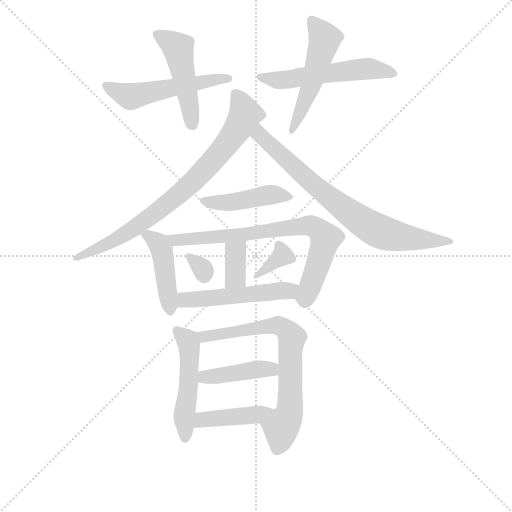
t = 0.00 s
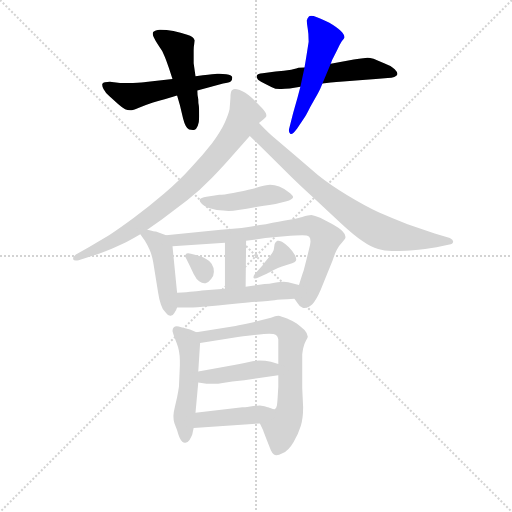
t = 2.30 s
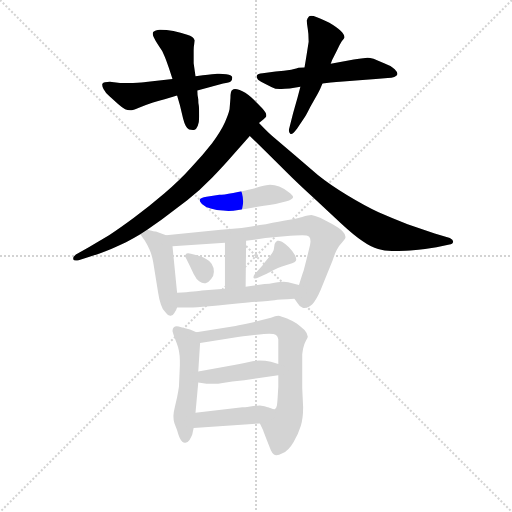
t = 4.60 s
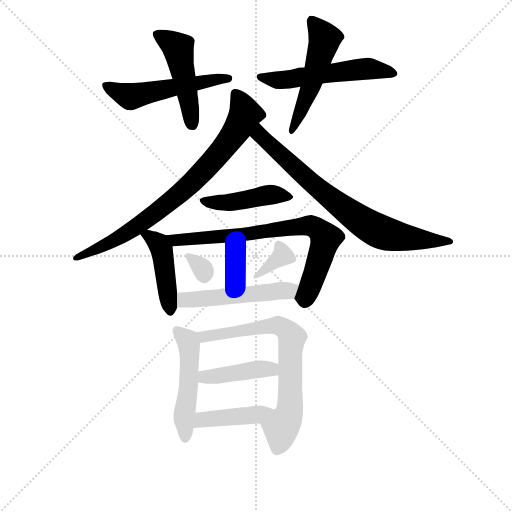
t = 6.90 s
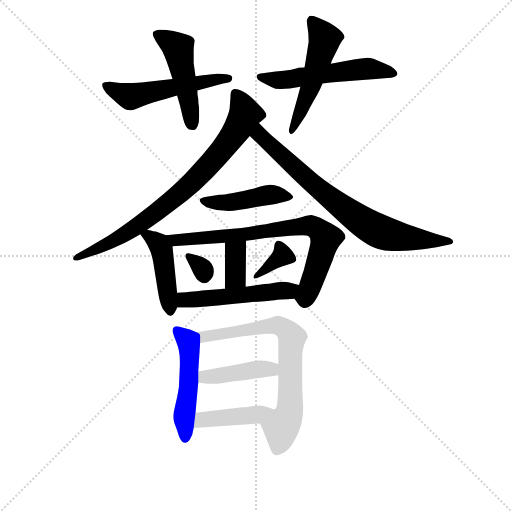
t = 9.20 s
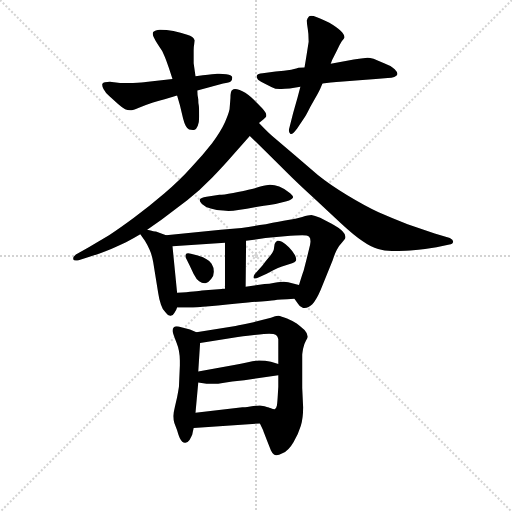
t = 11.49 s

The animated SVG that drew these frames (rendered in a browser with its animation timeline set to each time). Animation: 17 CSS @keyframes rules; one cycle of 11.49 s.

<svg version="1.1" viewBox="0 0 1024 1024" xmlns="http://www.w3.org/2000/svg">
  <g stroke="lightgray" stroke-dasharray="1,1" stroke-width="1" transform="scale(4, 4)">
    <line x1="0" y1="0" x2="256" y2="256"></line>
    <line x1="256" y1="0" x2="0" y2="256"></line>
    <line x1="128" y1="0" x2="128" y2="256"></line>
    <line x1="0" y1="128" x2="256" y2="128"></line>
  </g>
<g transform="scale(0.92, -0.92) translate(60, -900)">
   <style type="text/css">
    @keyframes keyframes0 {
      from {
       stroke: blue;
       stroke-dashoffset: 532;
       stroke-width: 128;
       }
       63% {
       animation-timing-function: step-end;
       stroke: blue;
       stroke-dashoffset: 0;
       stroke-width: 128;
       }
       to {
       stroke: black;
       stroke-width: 1024;
       }
       }
       #make-me-a-hanzi-animation-0 {
         animation: keyframes0 0.682943s both;
         animation-delay: 0.000000s;
         animation-timing-function: linear;
       }
    @keyframes keyframes1 {
      from {
       stroke: blue;
       stroke-dashoffset: 481;
       stroke-width: 128;
       }
       61% {
       animation-timing-function: step-end;
       stroke: blue;
       stroke-dashoffset: 0;
       stroke-width: 128;
       }
       to {
       stroke: black;
       stroke-width: 1024;
       }
       }
       #make-me-a-hanzi-animation-1 {
         animation: keyframes1 0.641439s both;
         animation-delay: 0.682943s;
         animation-timing-function: linear;
       }
    @keyframes keyframes2 {
      from {
       stroke: blue;
       stroke-dashoffset: 552;
       stroke-width: 128;
       }
       64% {
       animation-timing-function: step-end;
       stroke: blue;
       stroke-dashoffset: 0;
       stroke-width: 128;
       }
       to {
       stroke: black;
       stroke-width: 1024;
       }
       }
       #make-me-a-hanzi-animation-2 {
         animation: keyframes2 0.699219s both;
         animation-delay: 1.324382s;
         animation-timing-function: linear;
       }
    @keyframes keyframes3 {
      from {
       stroke: blue;
       stroke-dashoffset: 523;
       stroke-width: 128;
       }
       63% {
       animation-timing-function: step-end;
       stroke: blue;
       stroke-dashoffset: 0;
       stroke-width: 128;
       }
       to {
       stroke: black;
       stroke-width: 1024;
       }
       }
       #make-me-a-hanzi-animation-3 {
         animation: keyframes3 0.675618s both;
         animation-delay: 2.023600s;
         animation-timing-function: linear;
       }
    @keyframes keyframes4 {
      from {
       stroke: blue;
       stroke-dashoffset: 801;
       stroke-width: 128;
       }
       72% {
       animation-timing-function: step-end;
       stroke: blue;
       stroke-dashoffset: 0;
       stroke-width: 128;
       }
       to {
       stroke: black;
       stroke-width: 1024;
       }
       }
       #make-me-a-hanzi-animation-4 {
         animation: keyframes4 0.901855s both;
         animation-delay: 2.699219s;
         animation-timing-function: linear;
       }
    @keyframes keyframes5 {
      from {
       stroke: blue;
       stroke-dashoffset: 762;
       stroke-width: 128;
       }
       71% {
       animation-timing-function: step-end;
       stroke: blue;
       stroke-dashoffset: 0;
       stroke-width: 128;
       }
       to {
       stroke: black;
       stroke-width: 1024;
       }
       }
       #make-me-a-hanzi-animation-5 {
         animation: keyframes5 0.870117s both;
         animation-delay: 3.601074s;
         animation-timing-function: linear;
       }
    @keyframes keyframes6 {
      from {
       stroke: blue;
       stroke-dashoffset: 452;
       stroke-width: 128;
       }
       60% {
       animation-timing-function: step-end;
       stroke: blue;
       stroke-dashoffset: 0;
       stroke-width: 128;
       }
       to {
       stroke: black;
       stroke-width: 1024;
       }
       }
       #make-me-a-hanzi-animation-6 {
         animation: keyframes6 0.617839s both;
         animation-delay: 4.471191s;
         animation-timing-function: linear;
       }
    @keyframes keyframes7 {
      from {
       stroke: blue;
       stroke-dashoffset: 446;
       stroke-width: 128;
       }
       59% {
       animation-timing-function: step-end;
       stroke: blue;
       stroke-dashoffset: 0;
       stroke-width: 128;
       }
       to {
       stroke: black;
       stroke-width: 1024;
       }
       }
       #make-me-a-hanzi-animation-7 {
         animation: keyframes7 0.612956s both;
         animation-delay: 5.089030s;
         animation-timing-function: linear;
       }
    @keyframes keyframes8 {
      from {
       stroke: blue;
       stroke-dashoffset: 754;
       stroke-width: 128;
       }
       71% {
       animation-timing-function: step-end;
       stroke: blue;
       stroke-dashoffset: 0;
       stroke-width: 128;
       }
       to {
       stroke: black;
       stroke-width: 1024;
       }
       }
       #make-me-a-hanzi-animation-8 {
         animation: keyframes8 0.863607s both;
         animation-delay: 5.701986s;
         animation-timing-function: linear;
       }
    @keyframes keyframes9 {
      from {
       stroke: blue;
       stroke-dashoffset: 359;
       stroke-width: 128;
       }
       54% {
       animation-timing-function: step-end;
       stroke: blue;
       stroke-dashoffset: 0;
       stroke-width: 128;
       }
       to {
       stroke: black;
       stroke-width: 1024;
       }
       }
       #make-me-a-hanzi-animation-9 {
         animation: keyframes9 0.542155s both;
         animation-delay: 6.565592s;
         animation-timing-function: linear;
       }
    @keyframes keyframes10 {
      from {
       stroke: blue;
       stroke-dashoffset: 316;
       stroke-width: 128;
       }
       51% {
       animation-timing-function: step-end;
       stroke: blue;
       stroke-dashoffset: 0;
       stroke-width: 128;
       }
       to {
       stroke: black;
       stroke-width: 1024;
       }
       }
       #make-me-a-hanzi-animation-10 {
         animation: keyframes10 0.507161s both;
         animation-delay: 7.107747s;
         animation-timing-function: linear;
       }
    @keyframes keyframes11 {
      from {
       stroke: blue;
       stroke-dashoffset: 359;
       stroke-width: 128;
       }
       54% {
       animation-timing-function: step-end;
       stroke: blue;
       stroke-dashoffset: 0;
       stroke-width: 128;
       }
       to {
       stroke: black;
       stroke-width: 1024;
       }
       }
       #make-me-a-hanzi-animation-11 {
         animation: keyframes11 0.542155s both;
         animation-delay: 7.614909s;
         animation-timing-function: linear;
       }
    @keyframes keyframes12 {
      from {
       stroke: blue;
       stroke-dashoffset: 513;
       stroke-width: 128;
       }
       63% {
       animation-timing-function: step-end;
       stroke: blue;
       stroke-dashoffset: 0;
       stroke-width: 128;
       }
       to {
       stroke: black;
       stroke-width: 1024;
       }
       }
       #make-me-a-hanzi-animation-12 {
         animation: keyframes12 0.667480s both;
         animation-delay: 8.157064s;
         animation-timing-function: linear;
       }
    @keyframes keyframes13 {
      from {
       stroke: blue;
       stroke-dashoffset: 501;
       stroke-width: 128;
       }
       62% {
       animation-timing-function: step-end;
       stroke: blue;
       stroke-dashoffset: 0;
       stroke-width: 128;
       }
       to {
       stroke: black;
       stroke-width: 1024;
       }
       }
       #make-me-a-hanzi-animation-13 {
         animation: keyframes13 0.657715s both;
         animation-delay: 8.824544s;
         animation-timing-function: linear;
       }
    @keyframes keyframes14 {
      from {
       stroke: blue;
       stroke-dashoffset: 715;
       stroke-width: 128;
       }
       70% {
       animation-timing-function: step-end;
       stroke: blue;
       stroke-dashoffset: 0;
       stroke-width: 128;
       }
       to {
       stroke: black;
       stroke-width: 1024;
       }
       }
       #make-me-a-hanzi-animation-14 {
         animation: keyframes14 0.831868s both;
         animation-delay: 9.482259s;
         animation-timing-function: linear;
       }
    @keyframes keyframes15 {
      from {
       stroke: blue;
       stroke-dashoffset: 421;
       stroke-width: 128;
       }
       58% {
       animation-timing-function: step-end;
       stroke: blue;
       stroke-dashoffset: 0;
       stroke-width: 128;
       }
       to {
       stroke: black;
       stroke-width: 1024;
       }
       }
       #make-me-a-hanzi-animation-15 {
         animation: keyframes15 0.592611s both;
         animation-delay: 10.314128s;
         animation-timing-function: linear;
       }
    @keyframes keyframes16 {
      from {
       stroke: blue;
       stroke-dashoffset: 414;
       stroke-width: 128;
       }
       57% {
       animation-timing-function: step-end;
       stroke: blue;
       stroke-dashoffset: 0;
       stroke-width: 128;
       }
       to {
       stroke: black;
       stroke-width: 1024;
       }
       }
       #make-me-a-hanzi-animation-16 {
         animation: keyframes16 0.586914s both;
         animation-delay: 10.906738s;
         animation-timing-function: linear;
       }
</style>
<path d="M 315.0 728.5 L 257.0 721.5 Q 251.0 720.5 229.0 719.5 L 201.0 719.5 L 179.0 722.5 Q 165.0 722.5 163.0 718.5 Q 162.0 717.5 162.0 715.5 Q 162.0 711.5 165.0 706.5 Q 169.0 698.5 178.0 690.5 L 196.0 674.5 Q 205.0 666.5 212.0 662.5 Q 217.0 660.5 223.0 660.5 L 226.0 660.5 Q 231.0 660.5 242.0 665.5 Q 253.0 670.5 271.0 676.5 Q 287.0 682.5 298.0 684.5 L 325.0 692.5 L 369.0 703.5 L 425.0 718.5 Q 439.0 720.5 442.0 723.5 Q 445.0 726.5 445.0 731.5 Q 445.0 736.5 432.0 738.5 Q 423.0 739.5 417.0 739.5 L 412.0 739.5 Q 405.0 738.5 381.0 736.5 L 365.0 734.5 L 315.0 728.5 Z" fill="lightgray"></path> 
<path d="M 325.0 692.5 L 331.0 671.5 L 338.0 642.5 Q 343.0 622.5 351.0 618.5 Q 355.0 617.5 359.0 617.5 L 362.0 617.5 Q 367.0 618.5 370.0 626.5 Q 373.0 633.5 373.0 646.5 Q 373.0 666.5 372.0 671.5 Q 371.0 676.5 371.0 684.5 Q 369.0 692.5 369.0 703.5 L 365.0 734.5 L 361.0 762.5 L 361.0 790.5 Q 361.0 797.5 362.0 802.5 Q 363.0 810.5 363.0 812.5 Q 361.0 820.5 347.0 824.5 Q 333.0 828.5 317.0 832.5 Q 302.0 835.5 288.0 835.5 Q 277.0 834.5 273.0 830.5 Q 272.0 828.5 272.0 826.5 Q 272.0 823.5 274.0 819.5 Q 277.0 812.5 285.0 800.5 Q 294.0 788.5 297.0 779.5 Q 301.0 770.5 307.0 752.5 L 315.0 728.5 L 325.0 692.5 Z" fill="lightgray"></path> 
<path d="M 602.0 753.5 L 589.0 752.5 Q 587.0 751.5 573.0 748.5 Q 558.0 746.5 539.0 744.5 L 511.0 740.5 Q 500.0 739.5 498.0 735.5 L 498.0 733.5 Q 498.0 730.5 501.0 726.5 Q 506.0 722.5 517.0 717.5 L 531.0 710.5 Q 538.0 706.5 548.0 706.5 L 552.0 706.5 Q 558.0 706.5 570.0 707.5 L 593.0 711.5 L 641.0 718.5 L 659.0 720.5 Q 673.0 722.5 679.0 722.5 L 721.0 725.5 L 757.0 728.5 L 783.0 730.5 Q 792.0 730.5 797.0 732.5 Q 803.0 734.5 804.0 738.5 L 804.0 739.5 Q 804.0 743.5 798.0 749.5 Q 791.0 756.5 775.0 762.5 L 752.0 772.5 Q 744.0 774.5 739.0 774.5 Q 735.0 774.5 709.0 770.5 L 659.0 761.5 L 602.0 753.5 Z" fill="lightgray"></path> 
<path d="M 593.0 711.5 L 587.0 688.5 L 577.0 653.5 L 569.0 621.5 Q 568.0 618.5 568.0 616.5 Q 568.0 612.5 571.0 609.5 Q 572.0 608.5 573.0 608.5 Q 577.0 608.5 586.0 620.5 L 602.0 644.5 Q 605.0 648.5 615.0 668.5 L 631.0 696.5 L 636.0 706.5 L 641.0 718.5 L 659.0 761.5 L 662.0 769.5 L 673.0 791.5 Q 679.0 804.5 683.0 810.5 Q 688.0 816.5 689.0 818.5 Q 689.0 824.5 681.0 832.5 Q 673.0 840.5 656.0 850.5 Q 639.0 858.5 629.0 862.5 Q 621.0 865.5 616.0 865.5 Q 614.0 865.5 612.0 864.5 Q 608.0 860.5 607.0 855.5 Q 607.0 849.5 609.0 837.5 Q 611.0 826.5 611.0 809.5 L 607.0 783.5 Q 605.0 770.5 602.0 753.5 L 593.0 711.5 Z" fill="lightgray"></path> 
<path d="M 503.0 632.5 L 513.0 640.5 Q 518.0 645.5 519.0 647.5 L 519.0 649.5 Q 519.0 654.5 510.0 664.5 Q 499.0 676.5 486.0 688.5 Q 473.0 700.5 461.0 704.5 Q 455.0 706.5 451.0 706.5 Q 447.0 706.5 445.0 704.5 Q 441.0 702.5 441.0 687.5 Q 440.0 673.5 439.0 662.5 Q 437.0 652.5 429.0 634.5 Q 421.0 616.5 401.0 588.5 Q 381.0 562.5 355.0 535.5 Q 331.0 508.5 297.0 479.5 Q 263.0 450.5 231.0 426.5 Q 200.0 403.5 177.0 388.5 L 133.0 362.5 L 105.0 346.5 Q 99.0 341.5 99.0 338.5 L 99.0 336.5 Q 100.0 333.5 105.0 333.5 Q 108.0 333.5 111.0 334.5 L 143.0 344.5 Q 156.0 348.5 183.0 359.5 Q 210.0 370.5 220.0 376.5 Q 230.0 381.5 245.0 390.5 L 260.0 400.5 L 291.0 422.5 L 347.0 464.5 Q 375.0 486.5 401.0 513.5 Q 427.0 540.5 446.0 562.5 L 483.0 604.5 L 503.0 632.5 Z" fill="lightgray"></path> 
<path d="M 483.0 604.5 L 516.0 572.5 L 562.0 526.5 Q 588.0 500.5 621.0 470.5 L 681.0 414.5 Q 709.0 388.5 727.0 376.5 Q 747.0 362.5 762.0 358.5 Q 775.0 354.5 792.0 354.5 L 800.0 354.5 Q 812.0 354.5 832.0 355.5 Q 851.0 356.5 864.0 358.5 L 889.0 362.5 L 917.0 368.5 Q 924.0 368.5 925.0 374.5 L 925.0 375.5 Q 925.0 378.5 918.0 382.5 L 885.0 392.5 L 826.0 412.5 Q 795.0 424.5 763.0 438.5 Q 733.0 452.5 695.0 475.5 Q 657.0 498.5 631.0 519.5 L 581.0 562.5 L 535.0 601.5 Q 524.0 610.5 503.0 632.5 C 482.0 654.5 461.0 625.5 483.0 604.5 Z" fill="lightgray"></path> 
<path d="M 539.0 456.5 L 563.0 462.5 Q 575.0 465.5 577.0 470.5 L 577.0 471.5 Q 577.0 475.5 567.0 482.5 Q 557.0 490.5 547.0 494.5 Q 537.0 498.5 527.0 498.5 Q 521.0 498.5 506.0 494.5 Q 491.0 489.5 480.0 487.5 Q 469.0 484.5 447.0 480.5 Q 425.0 476.5 417.0 476.5 L 389.0 472.5 Q 376.0 470.5 374.0 466.5 L 374.0 464.5 Q 374.0 461.5 379.0 456.5 Q 385.0 450.5 398.0 446.5 Q 411.0 442.5 425.0 442.5 Q 431.0 441.5 437.0 441.5 Q 447.0 441.5 458.0 443.5 Q 477.0 446.5 494.0 449.5 Q 511.0 452.5 539.0 456.5 Z" fill="lightgray"></path> 
<path d="M 245.0 390.5 L 255.0 376.5 Q 260.0 368.5 265.0 357.5 Q 270.0 346.5 273.0 330.5 L 284.0 262.5 Q 286.0 248.5 290.0 237.5 Q 293.0 226.5 301.0 219.5 Q 305.0 213.5 310.0 213.5 L 311.0 213.5 Q 316.0 213.5 319.0 219.5 Q 323.0 224.5 325.0 231.5 L 325.0 263.5 L 315.0 364.5 C 313.0 384.5 313.0 384.5 301.0 388.5 L 279.0 396.5 Q 277.0 396.5 260.0 400.5 C 233.0 406.5 233.0 406.5 245.0 390.5 Z" fill="lightgray"></path> 
<path d="M 580.0 250.5 L 587.0 240.5 Q 591.0 232.5 599.0 230.5 L 602.0 230.5 Q 611.0 230.5 619.0 238.5 Q 628.0 248.5 637.0 269.5 L 663.0 333.5 Q 667.0 346.5 672.0 356.5 Q 677.0 366.5 684.0 373.5 Q 691.0 380.5 691.0 383.5 L 691.0 385.5 Q 691.0 390.5 685.0 396.5 Q 678.0 404.5 659.0 414.5 L 636.0 426.5 Q 624.0 431.5 617.0 432.5 Q 611.0 432.5 597.0 428.5 Q 583.0 424.5 566.0 421.5 Q 549.0 418.5 518.0 412.5 Q 488.0 408.5 465.0 404.5 L 420.0 400.5 L 301.0 388.5 C 271.0 385.5 285.0 362.5 315.0 364.5 L 429.0 372.5 L 475.0 376.5 L 517.0 382.5 L 559.0 386.5 Q 585.0 388.5 597.0 388.5 Q 608.0 388.5 612.0 385.5 Q 615.0 382.5 615.0 375.5 Q 615.0 372.5 614.0 367.5 L 607.0 338.5 L 600.0 311.5 Q 596.0 300.5 590.0 280.5 C 581.0 251.5 579.0 251.5 580.0 250.5 Z" fill="lightgray"></path> 
<path d="M 429.0 372.5 L 429.0 272.5 C 429.0 242.5 474.0 246.5 474.0 276.5 L 475.0 376.5 C 475.0 406.5 429.0 402.5 429.0 372.5 Z" fill="lightgray"></path> 
<path d="M 352.0 323.5 L 361.0 304.5 Q 367.0 292.5 373.0 288.5 Q 379.0 284.5 384.0 284.5 L 387.0 284.5 Q 394.0 286.5 399.0 293.5 Q 405.0 300.5 405.0 309.5 Q 405.0 318.5 400.0 326.5 Q 395.0 333.5 389.0 336.5 Q 383.0 340.5 370.0 344.5 L 355.0 348.5 Q 351.0 349.5 349.0 349.5 Q 345.0 349.5 344.0 347.5 Q 343.0 345.5 343.0 343.5 Q 343.0 340.5 345.0 337.5 L 352.0 323.5 Z" fill="lightgray"></path> 
<path d="M 511.0 323.5 L 494.0 304.5 Q 491.0 300.5 491.0 297.5 L 491.0 296.5 Q 491.0 294.5 494.0 294.5 Q 497.0 294.5 503.0 297.5 L 521.0 305.5 Q 523.0 306.5 534.0 312.5 Q 545.0 318.5 553.0 320.5 L 575.0 327.5 Q 581.0 329.5 583.0 332.5 Q 584.0 334.5 584.0 336.5 Q 584.0 339.5 581.0 345.5 Q 576.0 354.5 568.0 362.5 Q 560.0 370.5 553.0 374.5 Q 548.0 376.5 545.0 376.5 L 543.0 376.5 Q 539.0 374.5 537.0 369.5 L 535.0 356.5 Q 533.0 350.5 526.0 342.5 Q 519.0 334.5 511.0 323.5 Z" fill="lightgray"></path> 
<path d="M 325.0 231.5 L 352.0 231.5 Q 365.0 231.5 395.0 234.5 Q 431.0 237.5 479.0 242.5 Q 527.0 246.5 537.0 247.5 Q 545.0 248.5 580.0 250.5 C 610.0 252.5 619.0 272.5 590.0 280.5 L 575.0 284.5 Q 567.0 286.5 557.0 287.5 Q 551.0 287.5 537.0 285.5 Q 525.0 282.5 515.0 282.5 L 474.0 276.5 L 429.0 272.5 L 379.0 268.5 Q 369.0 266.5 325.0 263.5 C 295.0 261.5 295.0 231.5 325.0 231.5 Z" fill="lightgray"></path> 
<path d="M 367.0 177.5 L 353.0 183.5 L 334.0 188.5 Q 328.0 190.5 324.0 190.5 Q 320.0 190.5 318.0 188.5 Q 315.0 185.5 315.0 180.5 Q 316.0 174.5 324.0 154.5 Q 331.0 137.5 331.0 115.5 L 331.0 105.5 L 329.0 59.5 Q 327.0 46.5 325.0 36.5 L 320.0 14.5 Q 317.0 2.5 317.0 -4.5 Q 317.0 -12.5 319.0 -19.5 L 325.0 -35.5 Q 329.0 -49.5 331.0 -52.5 Q 336.0 -62.5 342.0 -62.5 L 343.0 -62.5 Q 348.0 -62.5 352.0 -56.5 Q 356.0 -49.5 358.0 -44.5 Q 359.0 -39.5 361.0 -30.5 L 365.0 2.5 L 371.0 68.5 L 371.0 92.5 L 375.0 154.5 C 376.0 173.5 376.0 173.5 367.0 177.5 Z" fill="lightgray"></path> 
<path d="M 505.0 -20.5 L 512.0 -35.5 Q 514.0 -41.5 520.0 -56.5 L 529.0 -79.5 Q 532.0 -85.5 535.0 -87.5 Q 537.0 -89.5 541.0 -89.5 Q 546.0 -89.5 554.0 -85.5 Q 567.0 -80.5 578.0 -61.5 Q 589.0 -42.5 594.0 -25.5 Q 599.0 -9.5 599.0 14.5 L 597.0 56.5 L 597.0 128.5 Q 597.0 131.5 599.0 142.5 Q 601.0 152.5 605.0 159.5 Q 609.0 166.5 609.0 167.5 L 609.0 168.5 Q 609.0 174.5 602.0 182.5 Q 593.0 190.5 585.0 196.5 Q 576.0 202.5 564.0 207.5 Q 551.0 212.5 545.0 213.5 Q 539.0 213.5 529.0 209.5 L 491.0 199.5 Q 464.0 193.5 452.0 191.5 L 367.0 177.5 C 337.0 172.5 345.0 149.5 375.0 154.5 L 457.0 167.5 Q 515.0 174.5 525.0 174.5 Q 536.0 174.5 540.0 171.5 Q 544.0 168.5 545.0 162.5 L 545.0 108.5 L 545.0 84.5 L 545.0 59.5 L 544.0 42.5 Q 543.0 25.5 542.0 18.5 Q 541.0 12.5 537.0 10.5 L 536.0 10.5 Q 532.0 10.5 525.0 13.5 C 495.0 15.5 492.0 6.5 505.0 -20.5 Z" fill="lightgray"></path> 
<path d="M 371.0 68.5 L 389.0 65.5 L 412.0 65.5 Q 413.0 65.5 445.0 70.5 L 471.0 73.5 L 545.0 84.5 C 575.0 88.5 574.0 99.5 545.0 108.5 L 529.0 113.5 Q 517.0 116.5 503.0 116.5 Q 495.0 116.5 479.0 112.5 Q 463.0 108.5 449.0 106.5 L 371.0 92.5 C 341.0 87.5 341.0 73.5 371.0 68.5 Z" fill="lightgray"></path> 
<path d="M 361.0 -30.5 L 505.0 -20.5 C 535.0 -18.5 553.0 3.5 525.0 13.5 Q 515.0 17.5 505.0 18.5 Q 498.0 18.5 484.0 16.5 Q 470.0 14.5 467.0 14.5 L 365.0 2.5 C 335.0 -1.5 331.0 -32.5 361.0 -30.5 Z" fill="lightgray"></path> 
      <clipPath id="make-me-a-hanzi-clip-0">
      <path d="M 315.0 728.5 L 257.0 721.5 Q 251.0 720.5 229.0 719.5 L 201.0 719.5 L 179.0 722.5 Q 165.0 722.5 163.0 718.5 Q 162.0 717.5 162.0 715.5 Q 162.0 711.5 165.0 706.5 Q 169.0 698.5 178.0 690.5 L 196.0 674.5 Q 205.0 666.5 212.0 662.5 Q 217.0 660.5 223.0 660.5 L 226.0 660.5 Q 231.0 660.5 242.0 665.5 Q 253.0 670.5 271.0 676.5 Q 287.0 682.5 298.0 684.5 L 325.0 692.5 L 369.0 703.5 L 425.0 718.5 Q 439.0 720.5 442.0 723.5 Q 445.0 726.5 445.0 731.5 Q 445.0 736.5 432.0 738.5 Q 423.0 739.5 417.0 739.5 L 412.0 739.5 Q 405.0 738.5 381.0 736.5 L 365.0 734.5 L 315.0 728.5 Z" fill="lightgray"></path>
      </clipPath>
      <path clip-path="url(#make-me-a-hanzi-clip-0)" d="M 169.0 715.5 L 227.0 690.5 L 436.0 730.5 " fill="none" id="make-me-a-hanzi-animation-0" stroke-dasharray="404 808" stroke-linecap="round"></path>

      <clipPath id="make-me-a-hanzi-clip-1">
      <path d="M 325.0 692.5 L 331.0 671.5 L 338.0 642.5 Q 343.0 622.5 351.0 618.5 Q 355.0 617.5 359.0 617.5 L 362.0 617.5 Q 367.0 618.5 370.0 626.5 Q 373.0 633.5 373.0 646.5 Q 373.0 666.5 372.0 671.5 Q 371.0 676.5 371.0 684.5 Q 369.0 692.5 369.0 703.5 L 365.0 734.5 L 361.0 762.5 L 361.0 790.5 Q 361.0 797.5 362.0 802.5 Q 363.0 810.5 363.0 812.5 Q 361.0 820.5 347.0 824.5 Q 333.0 828.5 317.0 832.5 Q 302.0 835.5 288.0 835.5 Q 277.0 834.5 273.0 830.5 Q 272.0 828.5 272.0 826.5 Q 272.0 823.5 274.0 819.5 Q 277.0 812.5 285.0 800.5 Q 294.0 788.5 297.0 779.5 Q 301.0 770.5 307.0 752.5 L 315.0 728.5 L 325.0 692.5 Z" fill="lightgray"></path>
      </clipPath>
      <path clip-path="url(#make-me-a-hanzi-clip-1)" d="M 283.0 825.5 L 327.0 794.5 L 361.0 626.5 " fill="none" id="make-me-a-hanzi-animation-1" stroke-dasharray="353 706" stroke-linecap="round"></path>

      <clipPath id="make-me-a-hanzi-clip-2">
      <path d="M 602.0 753.5 L 589.0 752.5 Q 587.0 751.5 573.0 748.5 Q 558.0 746.5 539.0 744.5 L 511.0 740.5 Q 500.0 739.5 498.0 735.5 L 498.0 733.5 Q 498.0 730.5 501.0 726.5 Q 506.0 722.5 517.0 717.5 L 531.0 710.5 Q 538.0 706.5 548.0 706.5 L 552.0 706.5 Q 558.0 706.5 570.0 707.5 L 593.0 711.5 L 641.0 718.5 L 659.0 720.5 Q 673.0 722.5 679.0 722.5 L 721.0 725.5 L 757.0 728.5 L 783.0 730.5 Q 792.0 730.5 797.0 732.5 Q 803.0 734.5 804.0 738.5 L 804.0 739.5 Q 804.0 743.5 798.0 749.5 Q 791.0 756.5 775.0 762.5 L 752.0 772.5 Q 744.0 774.5 739.0 774.5 Q 735.0 774.5 709.0 770.5 L 659.0 761.5 L 602.0 753.5 Z" fill="lightgray"></path>
      </clipPath>
      <path clip-path="url(#make-me-a-hanzi-clip-2)" d="M 506.0 734.5 L 530.0 726.5 L 563.0 726.5 L 742.0 751.5 L 798.0 739.5 " fill="none" id="make-me-a-hanzi-animation-2" stroke-dasharray="424 848" stroke-linecap="round"></path>

      <clipPath id="make-me-a-hanzi-clip-3">
      <path d="M 593.0 711.5 L 587.0 688.5 L 577.0 653.5 L 569.0 621.5 Q 568.0 618.5 568.0 616.5 Q 568.0 612.5 571.0 609.5 Q 572.0 608.5 573.0 608.5 Q 577.0 608.5 586.0 620.5 L 602.0 644.5 Q 605.0 648.5 615.0 668.5 L 631.0 696.5 L 636.0 706.5 L 641.0 718.5 L 659.0 761.5 L 662.0 769.5 L 673.0 791.5 Q 679.0 804.5 683.0 810.5 Q 688.0 816.5 689.0 818.5 Q 689.0 824.5 681.0 832.5 Q 673.0 840.5 656.0 850.5 Q 639.0 858.5 629.0 862.5 Q 621.0 865.5 616.0 865.5 Q 614.0 865.5 612.0 864.5 Q 608.0 860.5 607.0 855.5 Q 607.0 849.5 609.0 837.5 Q 611.0 826.5 611.0 809.5 L 607.0 783.5 Q 605.0 770.5 602.0 753.5 L 593.0 711.5 Z" fill="lightgray"></path>
      </clipPath>
      <path clip-path="url(#make-me-a-hanzi-clip-3)" d="M 616.0 856.5 L 646.0 816.5 L 615.0 710.5 L 574.0 612.5 " fill="none" id="make-me-a-hanzi-animation-3" stroke-dasharray="395 790" stroke-linecap="round"></path>

      <clipPath id="make-me-a-hanzi-clip-4">
      <path d="M 503.0 632.5 L 513.0 640.5 Q 518.0 645.5 519.0 647.5 L 519.0 649.5 Q 519.0 654.5 510.0 664.5 Q 499.0 676.5 486.0 688.5 Q 473.0 700.5 461.0 704.5 Q 455.0 706.5 451.0 706.5 Q 447.0 706.5 445.0 704.5 Q 441.0 702.5 441.0 687.5 Q 440.0 673.5 439.0 662.5 Q 437.0 652.5 429.0 634.5 Q 421.0 616.5 401.0 588.5 Q 381.0 562.5 355.0 535.5 Q 331.0 508.5 297.0 479.5 Q 263.0 450.5 231.0 426.5 Q 200.0 403.5 177.0 388.5 L 133.0 362.5 L 105.0 346.5 Q 99.0 341.5 99.0 338.5 L 99.0 336.5 Q 100.0 333.5 105.0 333.5 Q 108.0 333.5 111.0 334.5 L 143.0 344.5 Q 156.0 348.5 183.0 359.5 Q 210.0 370.5 220.0 376.5 Q 230.0 381.5 245.0 390.5 L 260.0 400.5 L 291.0 422.5 L 347.0 464.5 Q 375.0 486.5 401.0 513.5 Q 427.0 540.5 446.0 562.5 L 483.0 604.5 L 503.0 632.5 Z" fill="lightgray"></path>
      </clipPath>
      <path clip-path="url(#make-me-a-hanzi-clip-4)" d="M 451.0 697.5 L 473.0 651.5 L 431.0 584.5 L 369.0 514.5 L 229.0 401.5 L 103.0 337.5 " fill="none" id="make-me-a-hanzi-animation-4" stroke-dasharray="673 1346" stroke-linecap="round"></path>

      <clipPath id="make-me-a-hanzi-clip-5">
      <path d="M 483.0 604.5 L 516.0 572.5 L 562.0 526.5 Q 588.0 500.5 621.0 470.5 L 681.0 414.5 Q 709.0 388.5 727.0 376.5 Q 747.0 362.5 762.0 358.5 Q 775.0 354.5 792.0 354.5 L 800.0 354.5 Q 812.0 354.5 832.0 355.5 Q 851.0 356.5 864.0 358.5 L 889.0 362.5 L 917.0 368.5 Q 924.0 368.5 925.0 374.5 L 925.0 375.5 Q 925.0 378.5 918.0 382.5 L 885.0 392.5 L 826.0 412.5 Q 795.0 424.5 763.0 438.5 Q 733.0 452.5 695.0 475.5 Q 657.0 498.5 631.0 519.5 L 581.0 562.5 L 535.0 601.5 Q 524.0 610.5 503.0 632.5 C 482.0 654.5 461.0 625.5 483.0 604.5 Z" fill="lightgray"></path>
      </clipPath>
      <path clip-path="url(#make-me-a-hanzi-clip-5)" d="M 506.0 622.5 L 505.0 606.5 L 589.0 527.5 L 652.0 473.5 L 743.0 408.5 L 786.0 389.5 L 918.0 375.5 " fill="none" id="make-me-a-hanzi-animation-5" stroke-dasharray="634 1268" stroke-linecap="round"></path>

      <clipPath id="make-me-a-hanzi-clip-6">
      <path d="M 539.0 456.5 L 563.0 462.5 Q 575.0 465.5 577.0 470.5 L 577.0 471.5 Q 577.0 475.5 567.0 482.5 Q 557.0 490.5 547.0 494.5 Q 537.0 498.5 527.0 498.5 Q 521.0 498.5 506.0 494.5 Q 491.0 489.5 480.0 487.5 Q 469.0 484.5 447.0 480.5 Q 425.0 476.5 417.0 476.5 L 389.0 472.5 Q 376.0 470.5 374.0 466.5 L 374.0 464.5 Q 374.0 461.5 379.0 456.5 Q 385.0 450.5 398.0 446.5 Q 411.0 442.5 425.0 442.5 Q 431.0 441.5 437.0 441.5 Q 447.0 441.5 458.0 443.5 Q 477.0 446.5 494.0 449.5 Q 511.0 452.5 539.0 456.5 Z" fill="lightgray"></path>
      </clipPath>
      <path clip-path="url(#make-me-a-hanzi-clip-6)" d="M 378.0 465.5 L 432.0 459.5 L 526.0 476.5 L 572.0 471.5 " fill="none" id="make-me-a-hanzi-animation-6" stroke-dasharray="324 648" stroke-linecap="round"></path>

      <clipPath id="make-me-a-hanzi-clip-7">
      <path d="M 245.0 390.5 L 255.0 376.5 Q 260.0 368.5 265.0 357.5 Q 270.0 346.5 273.0 330.5 L 284.0 262.5 Q 286.0 248.5 290.0 237.5 Q 293.0 226.5 301.0 219.5 Q 305.0 213.5 310.0 213.5 L 311.0 213.5 Q 316.0 213.5 319.0 219.5 Q 323.0 224.5 325.0 231.5 L 325.0 263.5 L 315.0 364.5 C 313.0 384.5 313.0 384.5 301.0 388.5 L 279.0 396.5 Q 277.0 396.5 260.0 400.5 C 233.0 406.5 233.0 406.5 245.0 390.5 Z" fill="lightgray"></path>
      </clipPath>
      <path clip-path="url(#make-me-a-hanzi-clip-7)" d="M 251.0 389.5 L 264.0 387.5 L 291.0 358.5 L 311.0 222.5 " fill="none" id="make-me-a-hanzi-animation-7" stroke-dasharray="318 636" stroke-linecap="round"></path>

      <clipPath id="make-me-a-hanzi-clip-8">
      <path d="M 580.0 250.5 L 587.0 240.5 Q 591.0 232.5 599.0 230.5 L 602.0 230.5 Q 611.0 230.5 619.0 238.5 Q 628.0 248.5 637.0 269.5 L 663.0 333.5 Q 667.0 346.5 672.0 356.5 Q 677.0 366.5 684.0 373.5 Q 691.0 380.5 691.0 383.5 L 691.0 385.5 Q 691.0 390.5 685.0 396.5 Q 678.0 404.5 659.0 414.5 L 636.0 426.5 Q 624.0 431.5 617.0 432.5 Q 611.0 432.5 597.0 428.5 Q 583.0 424.5 566.0 421.5 Q 549.0 418.5 518.0 412.5 Q 488.0 408.5 465.0 404.5 L 420.0 400.5 L 301.0 388.5 C 271.0 385.5 285.0 362.5 315.0 364.5 L 429.0 372.5 L 475.0 376.5 L 517.0 382.5 L 559.0 386.5 Q 585.0 388.5 597.0 388.5 Q 608.0 388.5 612.0 385.5 Q 615.0 382.5 615.0 375.5 Q 615.0 372.5 614.0 367.5 L 607.0 338.5 L 600.0 311.5 Q 596.0 300.5 590.0 280.5 C 581.0 251.5 579.0 251.5 580.0 250.5 Z" fill="lightgray"></path>
      </clipPath>
      <path clip-path="url(#make-me-a-hanzi-clip-8)" d="M 309.0 385.5 L 325.0 378.5 L 350.0 379.5 L 594.0 408.5 L 623.0 406.5 L 648.0 382.5 L 601.0 244.5 " fill="none" id="make-me-a-hanzi-animation-8" stroke-dasharray="626 1252" stroke-linecap="round"></path>

      <clipPath id="make-me-a-hanzi-clip-9">
      <path d="M 429.0 372.5 L 429.0 272.5 C 429.0 242.5 474.0 246.5 474.0 276.5 L 475.0 376.5 C 475.0 406.5 429.0 402.5 429.0 372.5 Z" fill="lightgray"></path>
      </clipPath>
      <path clip-path="url(#make-me-a-hanzi-clip-9)" d="M 468.0 369.5 L 451.0 351.5 L 452.0 297.5 L 436.0 279.5 " fill="none" id="make-me-a-hanzi-animation-9" stroke-dasharray="231 462" stroke-linecap="round"></path>

      <clipPath id="make-me-a-hanzi-clip-10">
      <path d="M 352.0 323.5 L 361.0 304.5 Q 367.0 292.5 373.0 288.5 Q 379.0 284.5 384.0 284.5 L 387.0 284.5 Q 394.0 286.5 399.0 293.5 Q 405.0 300.5 405.0 309.5 Q 405.0 318.5 400.0 326.5 Q 395.0 333.5 389.0 336.5 Q 383.0 340.5 370.0 344.5 L 355.0 348.5 Q 351.0 349.5 349.0 349.5 Q 345.0 349.5 344.0 347.5 Q 343.0 345.5 343.0 343.5 Q 343.0 340.5 345.0 337.5 L 352.0 323.5 Z" fill="lightgray"></path>
      </clipPath>
      <path clip-path="url(#make-me-a-hanzi-clip-10)" d="M 348.0 344.5 L 376.0 320.5 L 386.0 299.5 " fill="none" id="make-me-a-hanzi-animation-10" stroke-dasharray="188 376" stroke-linecap="round"></path>

      <clipPath id="make-me-a-hanzi-clip-11">
      <path d="M 511.0 323.5 L 494.0 304.5 Q 491.0 300.5 491.0 297.5 L 491.0 296.5 Q 491.0 294.5 494.0 294.5 Q 497.0 294.5 503.0 297.5 L 521.0 305.5 Q 523.0 306.5 534.0 312.5 Q 545.0 318.5 553.0 320.5 L 575.0 327.5 Q 581.0 329.5 583.0 332.5 Q 584.0 334.5 584.0 336.5 Q 584.0 339.5 581.0 345.5 Q 576.0 354.5 568.0 362.5 Q 560.0 370.5 553.0 374.5 Q 548.0 376.5 545.0 376.5 L 543.0 376.5 Q 539.0 374.5 537.0 369.5 L 535.0 356.5 Q 533.0 350.5 526.0 342.5 Q 519.0 334.5 511.0 323.5 Z" fill="lightgray"></path>
      </clipPath>
      <path clip-path="url(#make-me-a-hanzi-clip-11)" d="M 544.0 369.5 L 553.0 353.5 L 552.0 342.5 L 494.0 297.5 " fill="none" id="make-me-a-hanzi-animation-11" stroke-dasharray="231 462" stroke-linecap="round"></path>

      <clipPath id="make-me-a-hanzi-clip-12">
      <path d="M 325.0 231.5 L 352.0 231.5 Q 365.0 231.5 395.0 234.5 Q 431.0 237.5 479.0 242.5 Q 527.0 246.5 537.0 247.5 Q 545.0 248.5 580.0 250.5 C 610.0 252.5 619.0 272.5 590.0 280.5 L 575.0 284.5 Q 567.0 286.5 557.0 287.5 Q 551.0 287.5 537.0 285.5 Q 525.0 282.5 515.0 282.5 L 474.0 276.5 L 429.0 272.5 L 379.0 268.5 Q 369.0 266.5 325.0 263.5 C 295.0 261.5 295.0 231.5 325.0 231.5 Z" fill="lightgray"></path>
      </clipPath>
      <path clip-path="url(#make-me-a-hanzi-clip-12)" d="M 332.0 236.5 L 340.0 247.5 L 566.0 267.5 L 581.0 275.5 " fill="none" id="make-me-a-hanzi-animation-12" stroke-dasharray="385 770" stroke-linecap="round"></path>

      <clipPath id="make-me-a-hanzi-clip-13">
      <path d="M 367.0 177.5 L 353.0 183.5 L 334.0 188.5 Q 328.0 190.5 324.0 190.5 Q 320.0 190.5 318.0 188.5 Q 315.0 185.5 315.0 180.5 Q 316.0 174.5 324.0 154.5 Q 331.0 137.5 331.0 115.5 L 331.0 105.5 L 329.0 59.5 Q 327.0 46.5 325.0 36.5 L 320.0 14.5 Q 317.0 2.5 317.0 -4.5 Q 317.0 -12.5 319.0 -19.5 L 325.0 -35.5 Q 329.0 -49.5 331.0 -52.5 Q 336.0 -62.5 342.0 -62.5 L 343.0 -62.5 Q 348.0 -62.5 352.0 -56.5 Q 356.0 -49.5 358.0 -44.5 Q 359.0 -39.5 361.0 -30.5 L 365.0 2.5 L 371.0 68.5 L 371.0 92.5 L 375.0 154.5 C 376.0 173.5 376.0 173.5 367.0 177.5 Z" fill="lightgray"></path>
      </clipPath>
      <path clip-path="url(#make-me-a-hanzi-clip-13)" d="M 324.0 181.5 L 348.0 159.5 L 352.0 148.5 L 351.0 74.5 L 340.0 -9.5 L 343.0 -51.5 " fill="none" id="make-me-a-hanzi-animation-13" stroke-dasharray="373 746" stroke-linecap="round"></path>

      <clipPath id="make-me-a-hanzi-clip-14">
      <path d="M 505.0 -20.5 L 512.0 -35.5 Q 514.0 -41.5 520.0 -56.5 L 529.0 -79.5 Q 532.0 -85.5 535.0 -87.5 Q 537.0 -89.5 541.0 -89.5 Q 546.0 -89.5 554.0 -85.5 Q 567.0 -80.5 578.0 -61.5 Q 589.0 -42.5 594.0 -25.5 Q 599.0 -9.5 599.0 14.5 L 597.0 56.5 L 597.0 128.5 Q 597.0 131.5 599.0 142.5 Q 601.0 152.5 605.0 159.5 Q 609.0 166.5 609.0 167.5 L 609.0 168.5 Q 609.0 174.5 602.0 182.5 Q 593.0 190.5 585.0 196.5 Q 576.0 202.5 564.0 207.5 Q 551.0 212.5 545.0 213.5 Q 539.0 213.5 529.0 209.5 L 491.0 199.5 Q 464.0 193.5 452.0 191.5 L 367.0 177.5 C 337.0 172.5 345.0 149.5 375.0 154.5 L 457.0 167.5 Q 515.0 174.5 525.0 174.5 Q 536.0 174.5 540.0 171.5 Q 544.0 168.5 545.0 162.5 L 545.0 108.5 L 545.0 84.5 L 545.0 59.5 L 544.0 42.5 Q 543.0 25.5 542.0 18.5 Q 541.0 12.5 537.0 10.5 L 536.0 10.5 Q 532.0 10.5 525.0 13.5 C 495.0 15.5 492.0 6.5 505.0 -20.5 Z" fill="lightgray"></path>
      </clipPath>
      <path clip-path="url(#make-me-a-hanzi-clip-14)" d="M 375.0 173.5 L 394.0 168.5 L 544.0 192.5 L 572.0 171.5 L 570.0 8.5 L 551.0 -27.5 L 542.0 -75.5 " fill="none" id="make-me-a-hanzi-animation-14" stroke-dasharray="587 1174" stroke-linecap="round"></path>

      <clipPath id="make-me-a-hanzi-clip-15">
      <path d="M 371.0 68.5 L 389.0 65.5 L 412.0 65.5 Q 413.0 65.5 445.0 70.5 L 471.0 73.5 L 545.0 84.5 C 575.0 88.5 574.0 99.5 545.0 108.5 L 529.0 113.5 Q 517.0 116.5 503.0 116.5 Q 495.0 116.5 479.0 112.5 Q 463.0 108.5 449.0 106.5 L 371.0 92.5 C 341.0 87.5 341.0 73.5 371.0 68.5 Z" fill="lightgray"></path>
      </clipPath>
      <path clip-path="url(#make-me-a-hanzi-clip-15)" d="M 377.0 74.5 L 386.0 80.5 L 539.0 102.5 " fill="none" id="make-me-a-hanzi-animation-15" stroke-dasharray="293 586" stroke-linecap="round"></path>

      <clipPath id="make-me-a-hanzi-clip-16">
      <path d="M 361.0 -30.5 L 505.0 -20.5 C 535.0 -18.5 553.0 3.5 525.0 13.5 Q 515.0 17.5 505.0 18.5 Q 498.0 18.5 484.0 16.5 Q 470.0 14.5 467.0 14.5 L 365.0 2.5 C 335.0 -1.5 331.0 -32.5 361.0 -30.5 Z" fill="lightgray"></path>
      </clipPath>
      <path clip-path="url(#make-me-a-hanzi-clip-16)" d="M 368.0 -25.5 L 380.0 -12.5 L 481.0 -3.5 L 518.0 9.5 " fill="none" id="make-me-a-hanzi-animation-16" stroke-dasharray="286 572" stroke-linecap="round"></path>

</g>
</svg>
